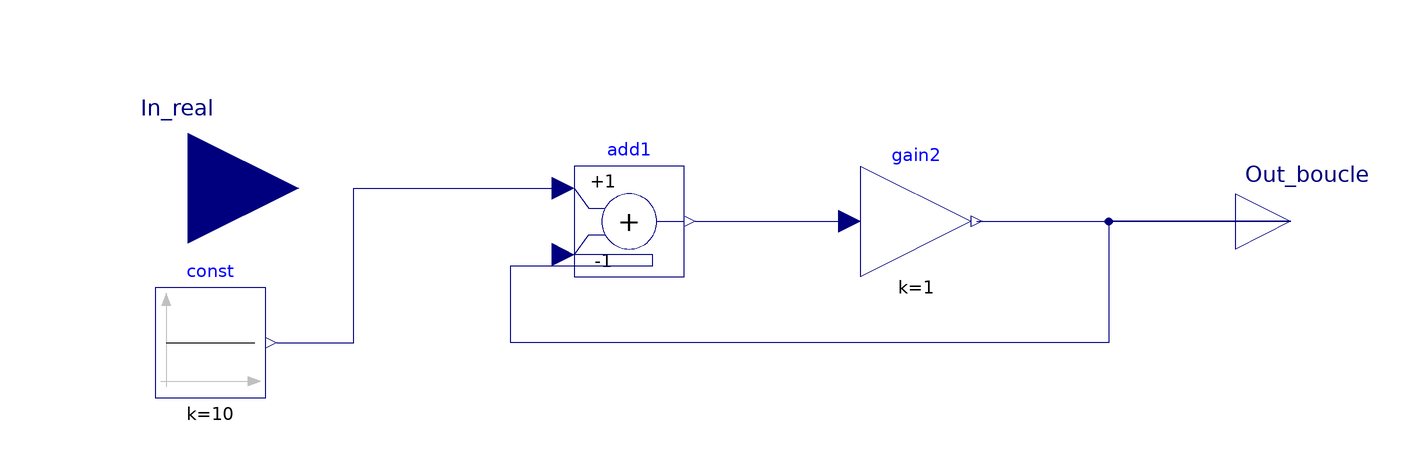

The Modelica model whose source follows is shown above as a component diagram (icons at their Placement, wires along their Line points).

model Test_2
  Modelica.Blocks.Interfaces.RealOutput Out_boucle annotation(Placement(visible = true, transformation(origin = {112, -10}, extent = {{-10, -10}, {10, 10}}, rotation = 0), iconTransformation(origin = {80, 66}, extent = {{-10, -10}, {10, 10}}, rotation = 0)));
  Modelica.Blocks.Interfaces.RealInput In_real annotation(Placement(visible = true, transformation(origin = {-88, -4}, extent = {{-20, -20}, {20, 20}}, rotation = 0), iconTransformation(origin = {-74, 48}, extent = {{-20, -20}, {20, 20}}, rotation = 0)));
  Modelica.Blocks.Math.Gain gain2(k = 1) annotation(Placement(visible = true, transformation(origin = {44, -10}, extent = {{-10, -10}, {10, 10}}, rotation = 0)));
  Modelica.Blocks.Math.Add add1(k2 = -1) annotation(Placement(visible = true, transformation(origin = {-8, -10}, extent = {{-10, -10}, {10, 10}}, rotation = 0)));
  Modelica.Blocks.Sources.Constant const(k = 10)  annotation(Placement(visible = true, transformation(origin = {-84, -32}, extent = {{-10, -10}, {10, 10}}, rotation = 0)));
equation
  connect(const.y, add1.u1) annotation(Line(points = {{-72, -32}, {-58, -32}, {-58, -4}, {-20, -4}}, color = {0, 0, 127}));
  connect(Out_boucle, add1.u2) annotation(Line(points = {{112, -10}, {79, -10}, {79, -32}, {-29.5, -32}, {-29.5, -18}, {-3.75, -18}, {-3.75, -16}, {-20, -16}}, color = {0, 0, 127}));
  connect(gain2.y, Out_boucle) annotation(Line(points = {{55, -10}, {112, -10}}, color = {0, 0, 127}));
  connect(add1.y, gain2.u) annotation(Line(points = {{4, -10}, {32, -10}}, color = {0, 0, 127}));
  annotation(uses(Modelica(version = "3.2.1")));
end Test_2;